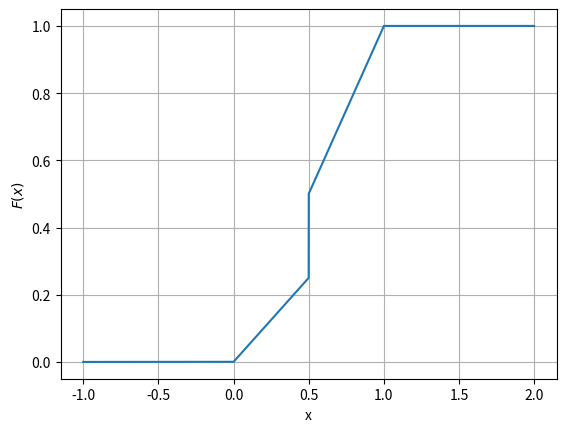

Write the Python code that produced this figure.
# program to plot CDF
import numpy as np 
import matplotlib.pyplot as plot

#defining the function for the CDF
def F(x):
  if(x<0):
    return 0
  elif(x>=0) and (x<1/2):
    return x/2
  elif(x>=1/2) and (x<1):
    return x
  elif(x>=1):
    return 1;
  else:
    return 0  

    #plotting Cdf 
X = np.linspace(-1,2,100000)

Y = [F(x) for x in X]
plot.xlabel('x')
plot.ylabel('$F(x)$')
plot.plot(X,Y)

plot.grid()
plot.show()    